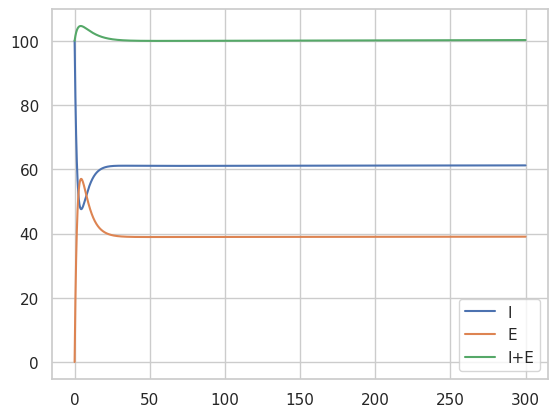

Here is the Python script that generated this plot:
import numpy as np
import pandas as pd
from scipy.integrate import odeint
import matplotlib.pyplot as plt

import seaborn as sns

sns.set(style='whitegrid')

# R0 = np.array([3, 3, 0, 0])
T_inc = 5
alpha_e = np.array([
    [0.6, 0.4, 0.0, 0.0],
    [0.4, 0.3, 0.3, 0.0]
])
delta = np.array([
    [0.02, 0.20, 0.04, 0],
    [0.02, 0.20, 0.04, 0],
])
beta = np.array([
    [0.00, 0.002, 0.002, 0.002],
    [0.00, 0.002, 0.002, 0.002]
])

Q_II = np.array([
    [1 / 10, 0, 0, 0],
    [0, 1 / 5, 0, 0],
    [-1 / 10, -1 / 5, 1 / 4, -1E-20],
    [0, 0, -1 / 4, 1E-20]
])
Q_IR = np.array([1 / 11, 1 / 2, 1 / 7, 1 / 14])
Q_ID = np.array([1 / 11, 1 / 2, 1 / 5, 1 / 5])

D_t = np.diag(Q_II) * delta + Q_IR * (1 - beta) * (1 - delta) + Q_ID * beta * (1 - delta)
# Q_S = R0 / D_t
Q_S = np.array([0.1, 0.434, 0, 0])  # interpretation is number of new infections per person per day

nb_groups = 2
S_0 = np.array([[25000000], [5000000]])
E_0 = np.zeros((nb_groups, 1))
I_0 = np.zeros((nb_groups, 4))
I_0[0, 1] = 100
R_0 = np.zeros((nb_groups, 4))
D_0 = np.zeros((nb_groups, 4))

y0 = np.concatenate([
    S_0.reshape(-1),
    E_0.reshape(-1),
    I_0.reshape(-1),
    R_0.reshape(-1),
    D_0.reshape(-1)
])

# y0 = np.array([20000000, 0, 0, 100, 0, 0, 0, 0, 0, 0, 0, 0, 0, 0])
# y0 = y0 / np.sum(y0)
N = np.sum(y0)

print("D_t", D_t)
print("Q_S", Q_S)
print("R0", Q_S / np.average(D_t, axis=0, weights=[25000000, 5000000]) * np.average(alpha_e, axis=0, weights=[25000000, 5000000]), np.sum(Q_S / np.average(D_t, axis=0, weights=[25000000, 5000000]) * np.average(alpha_e, axis=0, weights=[25000000, 5000000]), axis=0), np.mean(np.sum(Q_S / D_t * alpha_e, axis=1)))
print("Eff R0", Q_S / D_t)
print(N)

SA_data = np.array([
    [0, 8],
    [1, 14],
    [2, 21],
    [3, 44],
    [4, 61],
    [5, 75]
])


def ode(y, t):
    S = y[0:nb_groups].reshape(nb_groups, -1)
    E = y[nb_groups:nb_groups * 2].reshape(nb_groups, -1)
    I = y[nb_groups * 2:nb_groups * 2 + nb_groups * 4].reshape(nb_groups, -1)
    R = y[nb_groups * 2 + nb_groups * 4:nb_groups * 2 + nb_groups * 4 * 2].reshape(nb_groups, -1)
    D = y[nb_groups * 2 + nb_groups * 4 * 2:].reshape(nb_groups, -1)

    dSdt = - 1 / N * Q_S.dot(np.sum(I, axis=0)) * S
    dEdt = 1 / N * Q_S.dot(np.sum(I, axis=0)) * S - E / T_inc
    dIdt = alpha_e * E / T_inc - (delta * I).dot(Q_II.T) - Q_IR * (1 - beta) * (1 - delta) * I - Q_ID * beta * (
                1 - delta) * I
    dRdt = Q_IR * (1 - beta) * (1 - delta) * I
    dDdt = Q_ID * beta * (1 - delta) * I

    out = np.concatenate([
        dSdt.reshape(-1),
        dEdt.reshape(-1),
        dIdt.reshape(-1),
        dRdt.reshape(-1),
        dDdt.reshape(-1)
    ])
    return out


t = np.linspace(0, 300, 10000)

sol = odeint(ode, y0, t)
S = sol[:, 0:nb_groups].reshape(10000, nb_groups)
E = sol[:, nb_groups:nb_groups * 2].reshape(10000, nb_groups)
I = sol[:, nb_groups * 2:nb_groups * 2 + nb_groups * 4].reshape(10000, nb_groups, -1)
R = sol[:, nb_groups * 2 + nb_groups * 4:nb_groups * 2 + nb_groups * 4 * 2].reshape(10000, nb_groups, -1)
D = sol[:, nb_groups * 2 + nb_groups * 4 * 2:].reshape(10000, nb_groups, -1)

df = pd.DataFrame(sol, columns=['S_0', 'S_1',
                                'E_0', 'E_1',
                                'I_0_AS', 'I_0_GP', 'I_0_H', 'I_0_ICU',
                                'I_1_AS', 'I_1_GP', 'I_1_H', 'I_1_ICU',
                                'R_0_AS', 'R_0_GP', 'R_0_H', 'R_0_ICU',
                                'R_1_AS', 'R_1_GP', 'R_1_H', 'R_1_ICU',
                                'D_0_AS', 'D_0_GP', 'D_0_H', 'D_0_ICU',
                                'D_1_AS', 'D_1_GP', 'D_1_H', 'D_1_ICU'])
df.to_csv('sol_1.csv')

plt.plot(t, np.sum(I, axis=(1, 2)), label='I')
plt.plot(t, np.sum(E, axis=1), label='E')
plt.plot(t, np.sum(I, axis=(1, 2)) + np.sum(E, axis=1), label='I+E')
plt.legend()
plt.show()

# plt.plot(t, I[:, 0, 0], label='I_AS')
# plt.plot(t, I[:, 0, 1], label='I_GP')
# plt.plot(t, I[:, 0, 2], label='I_H')
# plt.plot(t, I[:, 0, 3], label='I_ICU')
# plt.scatter(SA_data[:, 0], SA_data[:, 1], label='SA Data')
# plt.xlim(0, 20)
# plt.ylim(0, 2000)
# plt.legend()
# plt.show()
#
# # plt.plot(t, sol[:, 0], label='S')
# plt.plot(t, E[:, 0], label='E')
# plt.plot(t, I[:, 0, 0], label='I_AS')
# plt.plot(t, I[:, 0, 1], label='I_GP')
# plt.plot(t, I[:, 0, 2], label='I_H')
# plt.plot(t, I[:, 0, 3], label='I_ICU')
# plt.plot(t, np.sum(I[:, 0], axis=1), label='I')
# plt.plot(t, R[:, 0, 0], label='R_AS')
# plt.plot(t, R[:, 0, 1], label='R_GP')
# plt.plot(t, R[:, 0, 2], label='R_H')
# plt.plot(t, R[:, 0, 3], label='R_ICU')
# plt.plot(t, D[:, 0, 0], label='D_AS')
# plt.plot(t, D[:, 0, 1], label='D_GP')
# plt.plot(t, D[:, 0, 2], label='D_H')
# plt.plot(t, D[:, 0, 3], label='D_ICU')
# # plt.plot(t, np.sum(sol, axis=1), label='N')
# plt.xlabel('Time (days)')
# plt.ylabel('Cases')
# plt.legend()
# plt.show()
#
# plt.plot(t, I[:, 0, 0], label='Infected Asymptomatic')
# plt.plot(t, np.sum(I[:, 0, 1:], axis=1), label='Infected Symptomatic')
# # plt.plot(t, sol[:, 3], label='I_GP')
# # plt.plot(t, sol[:, 4], label='I_H')
# # plt.plot(t, sol[:, 5], label='I_ICU')
# plt.plot(t, np.sum(I[:, 0], axis=1), label='Total Infected')
# plt.xlabel('Time (days)')
# plt.ylabel('Cases')
# plt.title('Young')
# plt.legend()
# plt.show()
#
# plt.plot(t, I[:, 1, 0], label='Infected Asymptomatic')
# plt.plot(t, np.sum(I[:, 1, 1:], axis=1), label='Infected Symptomatic')
# # plt.plot(t, sol[:, 3], label='I_GP')
# # plt.plot(t, sol[:, 4], label='I_H')
# # plt.plot(t, sol[:, 5], label='I_ICU')
# plt.plot(t, np.sum(I[:, 1], axis=1), label='Total Infected')
# plt.xlabel('Time (days)')
# plt.ylabel('Cases')
# plt.title('Old')
# plt.legend()
# plt.show()
#
# plt.plot(t, I[:, 0, 1], label='I_GP')
# plt.plot(t, I[:, 0, 2], label='I_H')
# plt.plot(t, I[:, 0, 3], label='I_ICU')
# plt.xlabel('Time (days)')
# plt.ylabel('Cases')
# plt.title('Young')
# plt.legend()
# plt.show()
#
# plt.plot(t, I[:, 1, 1], label='I_GP')
# plt.plot(t, I[:, 1, 2], label='I_H')
# plt.plot(t, I[:, 1, 3], label='I_ICU')
# plt.xlabel('Time (days)')
# plt.ylabel('Cases')
# plt.title('Old')
# plt.legend()
# plt.show()
#
# plt.plot(t, R[:, 0, 1], label='Recovered Asymptomatic')
# plt.plot(t, R[:, 0, 2], label='Recovered Symptomatic')
# plt.plot(t, np.sum(R[:, 0, 3:], axis=1), label='Recovered Serious')
# plt.plot(t, np.sum(R[:, 0], axis=1), label='Recovered Total')
# # plt.plot(t, sol[:, 8], label='R_H')
# # plt.plot(t, sol[:, 9], label='R_ICU')
# plt.xlabel('Time (days)')
# plt.ylabel('Cases')
# plt.title('Young')
# plt.legend()
# plt.show()
#
# plt.plot(t, R[:, 1, 1], label='Recovered Asymptomatic')
# plt.plot(t, R[:, 1, 2], label='Recovered Symptomatic')
# plt.plot(t, np.sum(R[:, 1, 3:], axis=1), label='Recovered Serious')
# plt.plot(t, np.sum(R[:, 1], axis=1), label='Recovered Total')
# # plt.plot(t, sol[:, 8], label='R_H')
# # plt.plot(t, sol[:, 9], label='R_ICU')
# plt.xlabel('Time (days)')
# plt.ylabel('Cases')
# plt.title('Old')
# plt.legend()
# plt.show()
#
# plt.plot(t, np.sum(D[:, 0], axis=1), label='Deceased')
# plt.xlabel('Time (days)')
# plt.ylabel('Cases')
# plt.title('Young')
# plt.legend()
# plt.show()
#
# plt.plot(t, np.sum(D[:, 1], axis=1), label='Deceased')
# plt.xlabel('Time (days)')
# plt.ylabel('Cases')
# plt.title('Old')
# plt.legend()
# plt.show()
#
# plt.plot(t, S[:, 0] + E[:, 0] + np.sum(I[:, 0], axis=1) + np.sum(R[:, 0], axis=1) + np.sum(D[:, 0], axis=1), label='N')
# plt.xlabel('Time (days)')
# plt.ylabel('Cases')
# plt.title('Young')
# plt.legend()
# plt.show()
